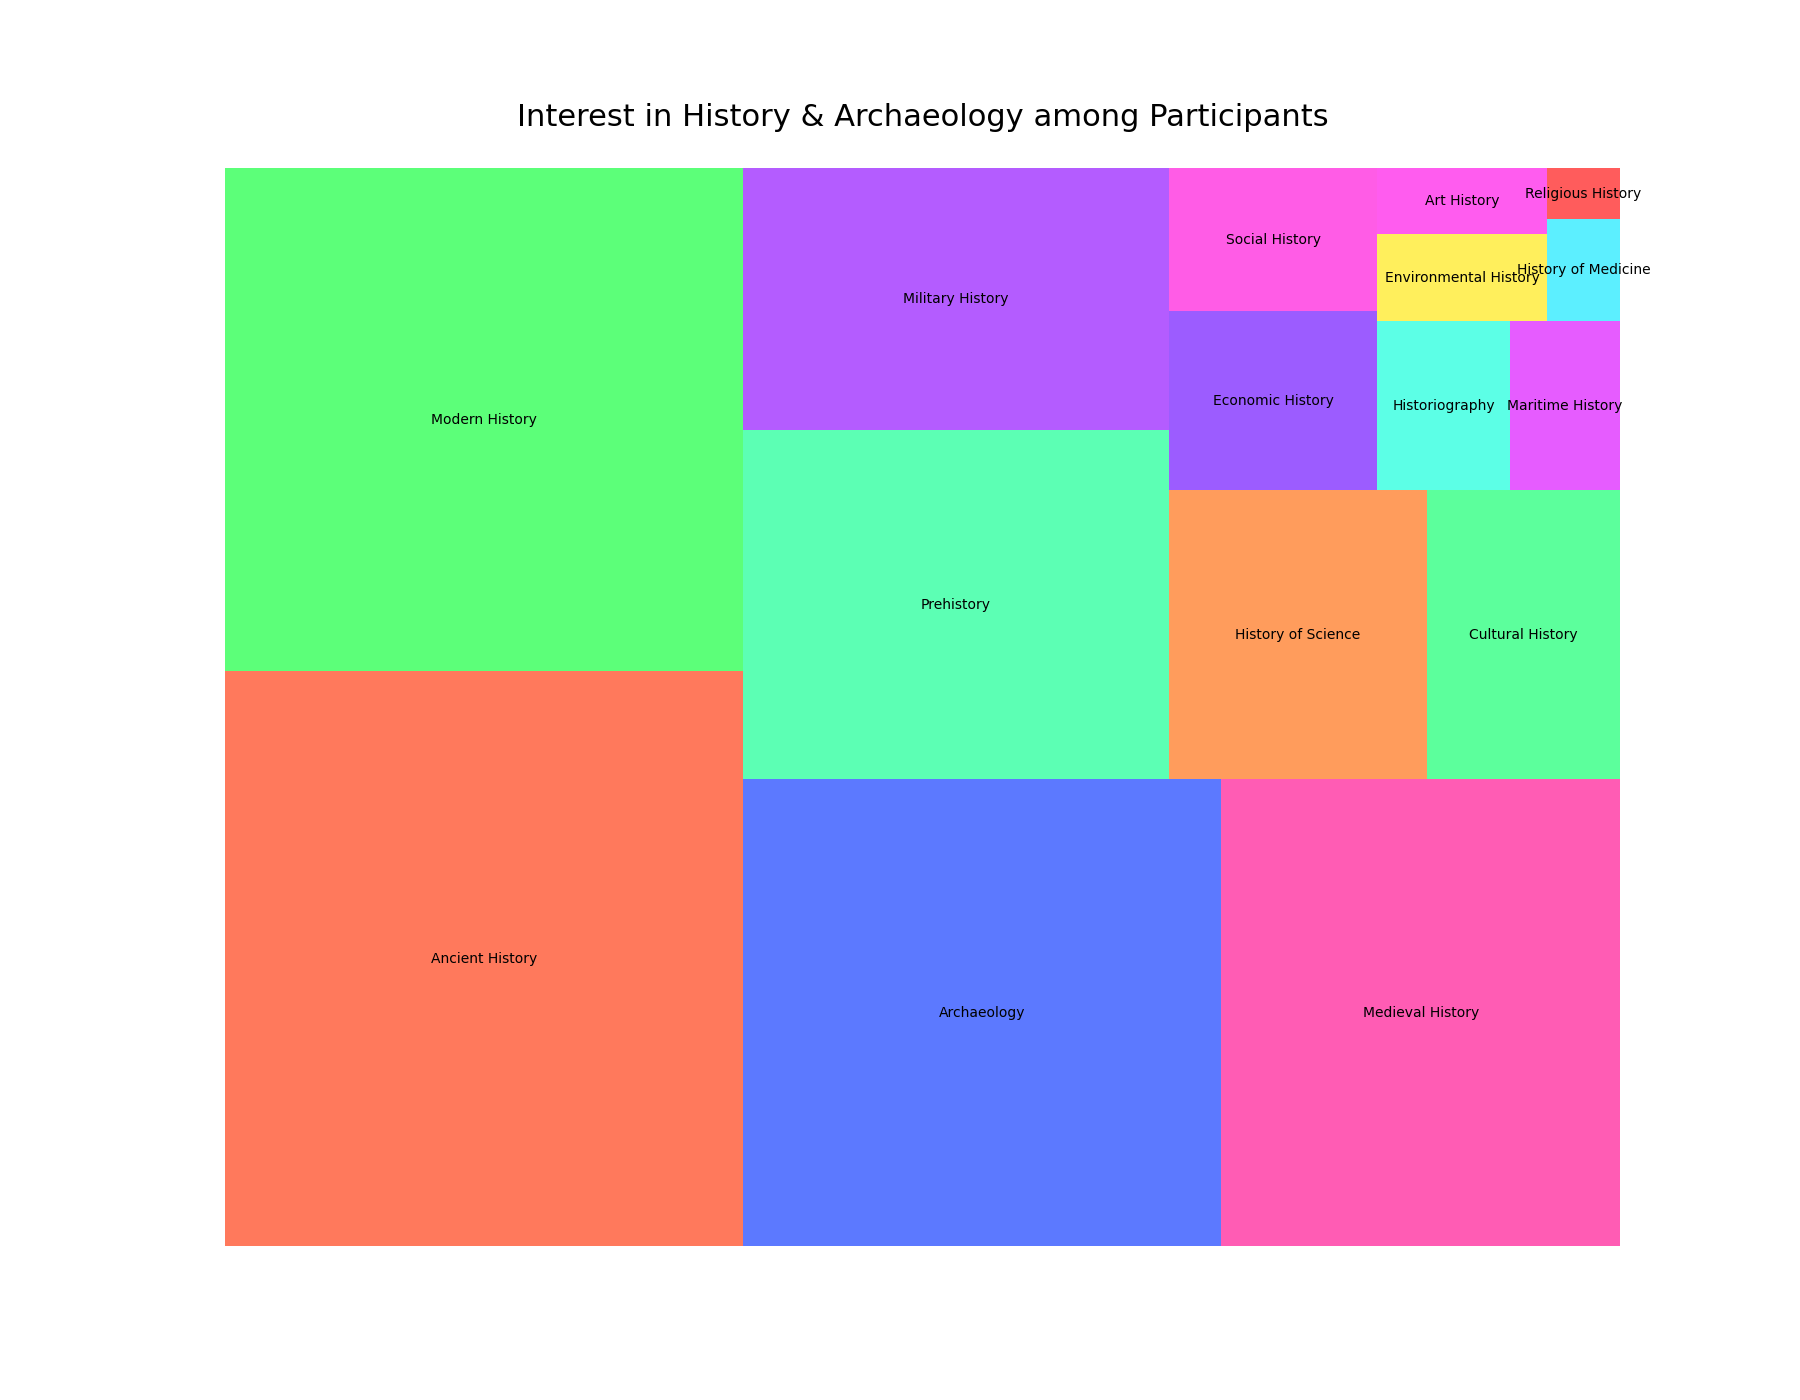

The data file committed next to this chart (first rows):
Topic, Participants, Percentage
Ancient History, 800, 0.20
Modern History, 700, 0.175
Archaeology, 600, 0.15
Medieval History, 500, 0.125
Prehistory, 400, 0.10
Military History, 300, 0.075
History of Science, 200, 0.05
Cultural History, 150, 0.0375
Economic History, 100, 0.025
Social History, 80, 0.02
Historiography, 60, 0.015
Maritime History, 50, 0.0125
Environmental History, 40, 0.01
Art History, 30, 0.0075
History of Medicine, 20, 0.005
Religious History, 10, 0.0025
